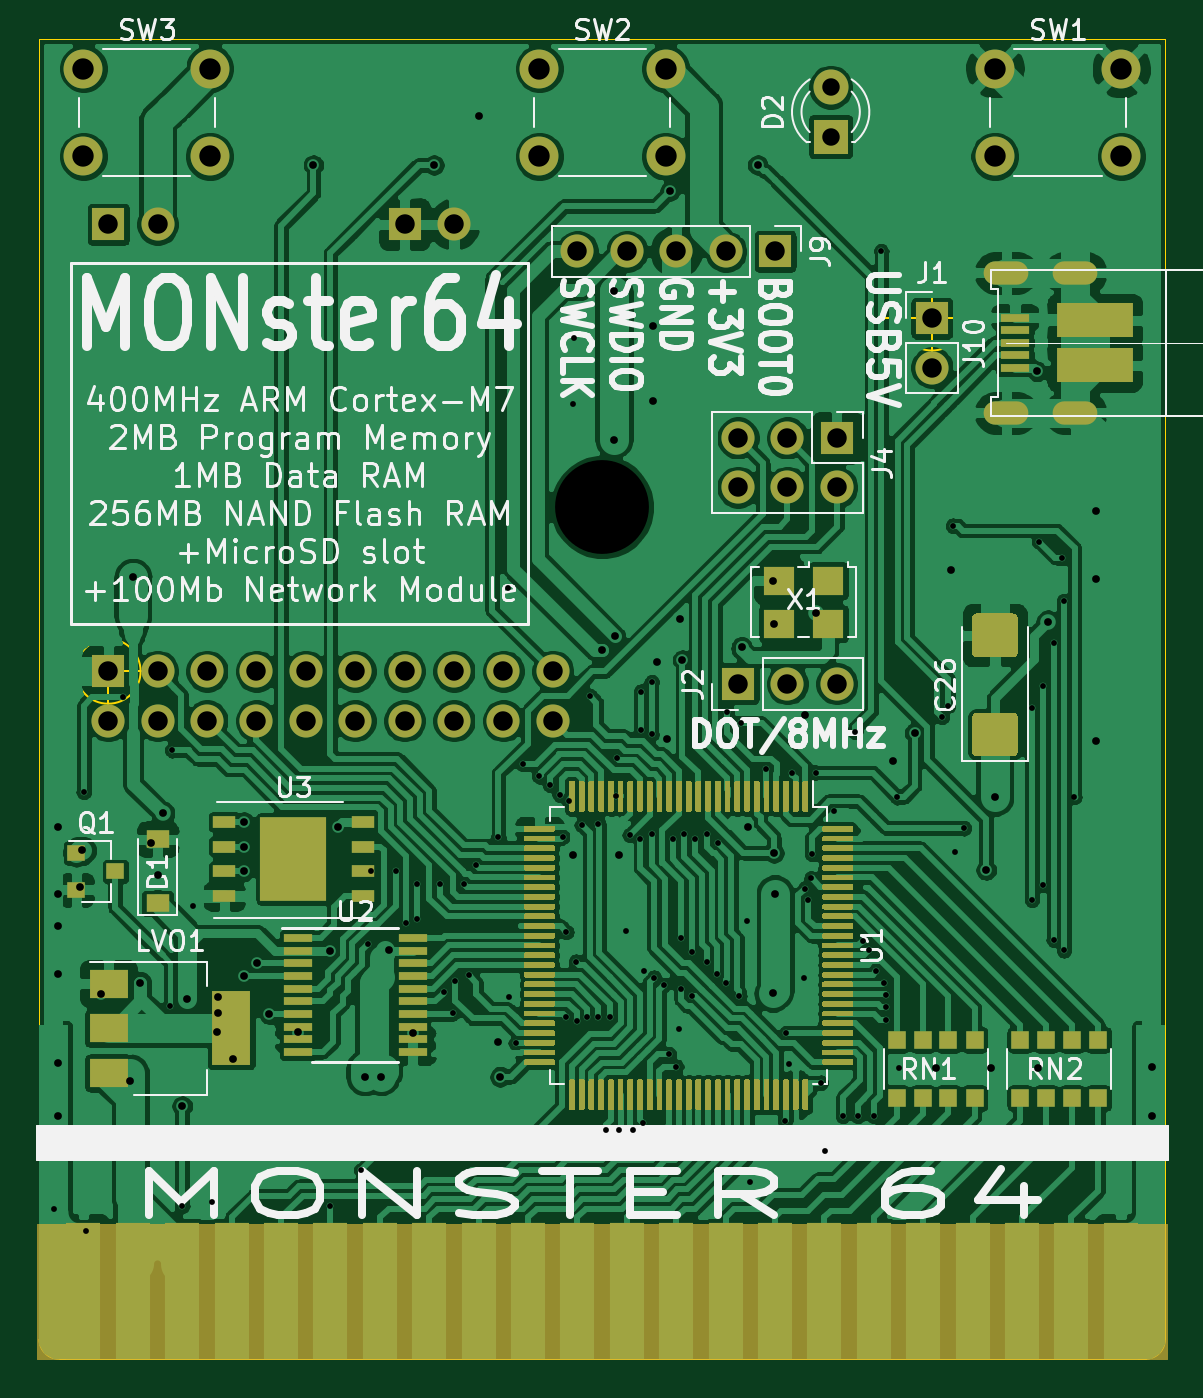
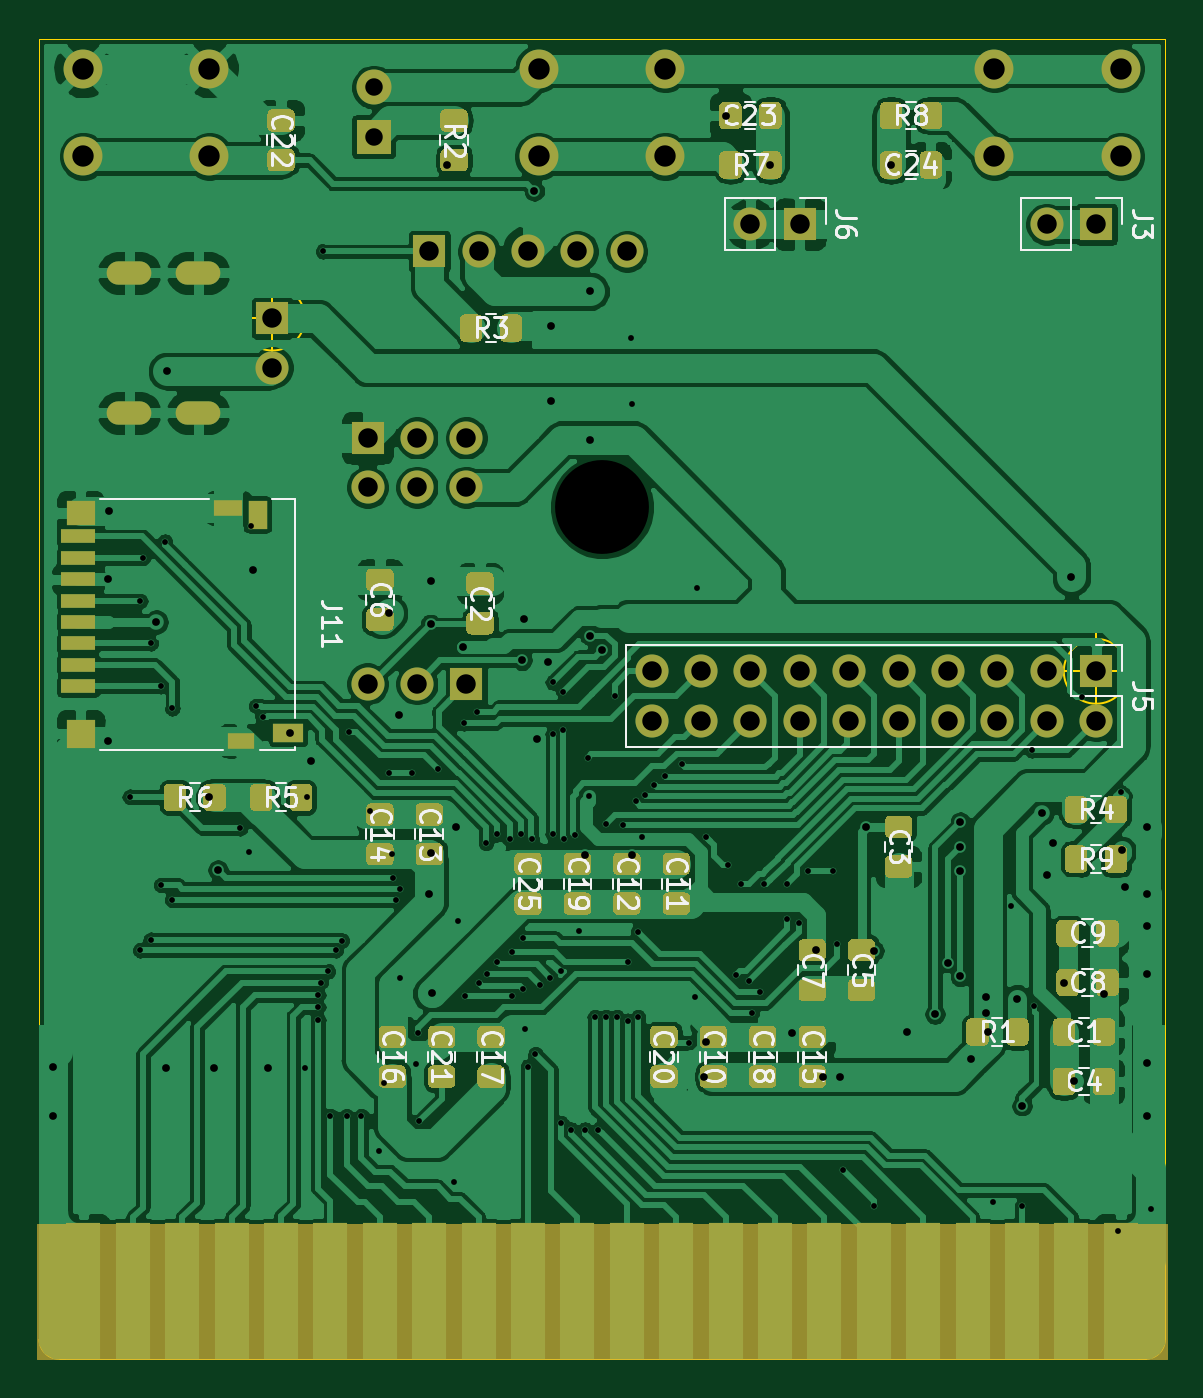
Circuit board: 9 layer files. Board 57.9 x 67.9 mm.
- bottom_copper: MONster64-B_Cu.gbr (429400 bytes)
- bottom_mask: MONster64-B_Mask.gbr (126349 bytes)
- bottom_silk: MONster64-B_SilkS.gbr (37323 bytes)
- outline: MONster64-Edge_Cuts.gbr (1251 bytes)
- top_copper: MONster64-F_Cu.gbr (542044 bytes)
- top_mask: MONster64-F_Mask.gbr (190235 bytes)
- top_silk: MONster64-F_SilkS.gbr (58403 bytes)
- drill: MONster64-NPTH.drl (315 bytes)
- drill: MONster64-PTH.drl (4558 bytes)

=== bottom_copper: MONster64-B_Cu.gbr (429400 bytes, source omitted) ===
=== bottom_mask: MONster64-B_Mask.gbr (126349 bytes, source omitted) ===
=== bottom_silk: MONster64-B_SilkS.gbr (37323 bytes, source omitted) ===
=== outline: MONster64-Edge_Cuts.gbr ===
G04 #@! TF.GenerationSoftware,KiCad,Pcbnew,(5.1.5)-3*
G04 #@! TF.CreationDate,2020-07-17T23:22:28-04:00*
G04 #@! TF.ProjectId,MONster64,4d4f4e73-7465-4723-9634-2e6b69636164,rev?*
G04 #@! TF.SameCoordinates,Original*
G04 #@! TF.FileFunction,Profile,NP*
%FSLAX46Y46*%
G04 Gerber Fmt 4.6, Leading zero omitted, Abs format (unit mm)*
G04 Created by KiCad (PCBNEW (5.1.5)-3) date 2020-07-17 23:22:28*
%MOMM*%
%LPD*%
G04 APERTURE LIST*
%ADD10C,0.100000*%
%ADD11C,0.025400*%
G04 APERTURE END LIST*
D10*
X104981166Y-85852000D02*
G75*
G03X104981166Y-85852000I-1666666J0D01*
G01*
X100814500Y-85852000D02*
X105814500Y-85852000D01*
X103314500Y-83352000D02*
X103314500Y-88352000D01*
X62626666Y-104013000D02*
G75*
G03X62626666Y-104013000I-1666666J0D01*
G01*
X58460000Y-104013000D02*
X63460000Y-104013000D01*
X60960000Y-101513000D02*
X60960000Y-106513000D01*
D11*
X58420000Y-139382500D02*
X114300000Y-139382500D01*
X57404000Y-71487500D02*
X57404000Y-138366500D01*
X115316000Y-71487500D02*
X115316000Y-138366500D01*
X58420000Y-139382500D02*
G75*
G02X57404000Y-138366500I0J1016000D01*
G01*
X57404000Y-71487500D02*
X115316000Y-71487500D01*
X114300000Y-139382500D02*
G75*
G03X115316000Y-138366500I0J1016000D01*
G01*
M02*

=== top_copper: MONster64-F_Cu.gbr (542044 bytes, source omitted) ===
=== top_mask: MONster64-F_Mask.gbr (190235 bytes, source omitted) ===
=== top_silk: MONster64-F_SilkS.gbr (58403 bytes, source omitted) ===
=== drill: MONster64-NPTH.drl ===
M48
; DRILL file {KiCad (5.1.5)-3} date 7/17/2020 11:22:31 PM
; FORMAT={-:-/ absolute / inch / decimal}
; #@! TF.CreationDate,2020-07-17T23:22:31-04:00
; #@! TF.GenerationSoftware,Kicad,Pcbnew,(5.1.5)-3
; #@! TF.FileFunction,NonPlated,1,2,NPTH
FMAT,2
INCH
T1C0.1900
%
G90
G05
T1
X3.4Y-3.7625
T0
M30

=== drill: MONster64-PTH.drl ===
M48
; DRILL file {KiCad (5.1.5)-3} date 7/17/2020 11:22:31 PM
; FORMAT={-:-/ absolute / inch / decimal}
; #@! TF.CreationDate,2020-07-17T23:22:31-04:00
; #@! TF.GenerationSoftware,Kicad,Pcbnew,(5.1.5)-3
; #@! TF.FileFunction,Plated,1,2,PTH
FMAT,2
INCH
T1C0.0118
T2C0.0157
T3C0.0236
T4C0.0354
T5C0.0394
T6C0.0433
%
G90
G05
T1
X2.29Y-5.1834
X2.3506Y-4.3394
X2.3552Y-5.2283
X2.4296Y-4.1479
X2.525Y-4.7725
X2.53Y-4.255
X2.55Y-5.1775
X2.572Y-4.5705
X2.6095Y-5.17
X2.85Y-5.1775
X2.9125Y-5.105
X2.925Y-4.6475
X2.9325Y-4.5
X2.9825Y-4.5
X3.0025Y-4.605
X3.025Y-4.525
X3.025Y-4.5971
X3.0725Y-4.525
X3.08Y-4.745
X3.0975Y-4.7875
X3.1025Y-4.7225
X3.12Y-4.525
X3.13Y-4.71
X3.145Y-4.4875
X3.19Y-4.43
X3.209Y-3.926
X3.212Y-4.7535
X3.225Y-4.8475
X3.2393Y-4.2825
X3.2725Y-4.3075
X3.295Y-4.325
X3.3141Y-4.345
X3.32Y-4.43
X3.3275Y-4.6225
X3.3275Y-4.795
X3.3325Y-4.3575
X3.34Y-3.5535
X3.342Y-3.4195
X3.3468Y-4.6826
X3.3481Y-4.8025
X3.3588Y-4.4062
X3.37Y-4.795
X3.375Y-4.145
X3.3925Y-4.405
X3.3925Y-4.795
X3.4075Y-5.0225
X3.415Y-4.795
X3.4272Y-4.3478
X3.4291Y-4.2701
X3.435Y-5.0225
X3.4475Y-4.62
X3.4559Y-4.4262
X3.4625Y-5.0225
X3.4775Y-4.435
X3.4785Y-4.136
X3.4785Y-4.214
X3.4825Y-5.01
X3.484Y-4.7015
X3.5Y-4.1175
X3.5Y-4.2225
X3.5Y-4.425
X3.505Y-4.715
X3.525Y-4.73
X3.535Y-4.87
X3.5425Y-4.435
X3.55Y-4.895
X3.5555Y-4.8185
X3.56Y-4.635
X3.56Y-4.7375
X3.565Y-4.425
X3.5825Y-4.6625
X3.5825Y-4.7525
X3.5875Y-4.435
X3.6125Y-4.425
X3.6125Y-4.6825
X3.6325Y-4.7075
X3.635Y-4.4425
X3.65Y-4.725
X3.6525Y-4.1775
X3.6775Y-4.7525
X3.68Y-4.2
X3.6925Y-4.5995
X3.7Y-5.128
X3.7325Y-4.2925
X3.77Y-5.005
X3.7728Y-4.8272
X3.7775Y-4.89
X3.785Y-4.3
X3.8085Y-4.7155
X3.81Y-4.535
X3.8175Y-4.5575
X3.8237Y-4.5138
X3.825Y-4.465
X3.8325Y-4.3
X3.8425Y-4.9275
X3.852Y-5.066
X3.87Y-4.3775
X3.8875Y-4.995
X3.9124Y-4.2176
X3.9175Y-4.995
X3.9275Y-4.64
X3.9397Y-4.6597
X3.95Y-4.995
X3.955Y-4.7025
X3.965Y-3.245
X3.97Y-4.725
X3.975Y-4.75
X3.975Y-4.775
X3.975Y-4.8
X3.9975Y-4.35
X4.001Y-4.898
X4.0875Y-4.1875
X4.1Y-4.165
X4.11Y-3.8
X4.115Y-4.4605
X4.1325Y-4.4125
X4.27Y-4.17
X4.27Y-4.5575
X4.285Y-3.8325
X4.2925Y-4.125
X4.2925Y-4.5275
X4.3141Y-4.0384
X4.3141Y-4.6384
X4.33Y-3.865
X4.335Y-3.9525
X4.335Y-4.66
X4.3561Y-4.3489
T2
X2.2979Y-4.4096
X2.2979Y-4.545
X2.2979Y-4.6096
X2.2979Y-4.7071
X2.2979Y-4.8871
X2.2979Y-4.9946
X2.3425Y-4.5325
X2.3475Y-4.4575
X2.385Y-4.7475
X2.445Y-4.925
X2.45Y-3.905
X2.4654Y-4.725
X2.4875Y-4.4425
X2.5Y-4.5075
X2.51Y-4.3825
X2.55Y-4.975
X2.5596Y-4.7579
X2.62Y-4.825
X2.6225Y-4.755
X2.6225Y-4.7875
X2.6526Y-4.8799
X2.675Y-4.4
X2.675Y-4.45
X2.675Y-4.5
X2.675Y-4.7125
X2.7005Y-4.6845
X2.726Y-4.789
X2.7839Y-4.8261
X2.8154Y-3.07
X2.8496Y-4.6604
X2.865Y-4.41
X2.9196Y-4.9154
X2.9521Y-4.9154
X2.9675Y-4.66
X3.0161Y-4.8264
X3.0596Y-3.07
X3.15Y-2.97
X3.19Y-4.845
X3.1933Y-4.9158
X3.3406Y-4.4669
X3.4Y-4.0525
X3.4239Y-3.3261
X3.4239Y-3.6261
X3.425Y-4.0225
X3.435Y-4.4668
X3.5031Y-3.3969
X3.5031Y-3.5469
X3.5105Y-4.0755
X3.531Y-4.233
X3.5375Y-3.1225
X3.5575Y-3.9895
X3.5625Y-4.0725
X3.6825Y-4.0464
X3.695Y-4.41
X3.715Y-3.07
X3.7454Y-4.7471
X3.7458Y-3.9117
X3.7475Y-4.0
X3.7475Y-4.4625
X3.75Y-4.545
X3.811Y-4.184
X3.8325Y-3.9775
X3.989Y-4.2775
X4.0325Y-4.22
X4.0765Y-4.898
X4.1068Y-3.8893
X4.1775Y-4.4975
X4.1865Y-4.898
X4.195Y-4.35
X4.28Y-3.4875
X4.283Y-4.8985
X4.3026Y-3.9951
X4.3993Y-3.7707
X4.3998Y-4.2352
X4.4006Y-3.9085
X4.5125Y-4.895
X4.5125Y-4.995
T4
X3.8625Y-2.9125
X3.8625Y-3.0125
T5
X3.0Y-3.19
X3.1Y-3.19
X3.675Y-4.12
X3.775Y-4.12
X3.875Y-4.12
X3.35Y-3.245
X3.45Y-3.245
X3.55Y-3.245
X3.65Y-3.245
X3.75Y-3.245
X2.4Y-4.095
X2.4Y-4.195
X2.5Y-4.095
X2.5Y-4.195
X2.6Y-4.095
X2.6Y-4.195
X2.7Y-4.095
X2.7Y-4.195
X2.8Y-4.095
X2.8Y-4.195
X2.9Y-4.095
X2.9Y-4.195
X3.0Y-4.095
X3.0Y-4.195
X3.1Y-4.095
X3.1Y-4.195
X3.2Y-4.095
X3.2Y-4.195
X3.3Y-4.095
X3.3Y-4.195
X3.675Y-3.6225
X3.675Y-3.7225
X3.775Y-3.6225
X3.775Y-3.7225
X3.875Y-3.6225
X3.875Y-3.7225
X4.0675Y-3.38
X4.0675Y-3.48
X2.4Y-3.19
X2.5Y-3.19
T6
X2.35Y-2.875
X2.35Y-3.0522
X2.6059Y-2.875
X2.6059Y-3.0522
X3.2725Y-2.875
X3.2725Y-3.0522
X3.5284Y-2.875
X3.5284Y-3.0522
X4.195Y-2.875
X4.195Y-3.0522
X4.4509Y-2.875
X4.4509Y-3.0522
T3
G00X4.2394Y-3.2883
M15
G01X4.1961Y-3.2883
M16
G05
G00X4.2394Y-3.5717
M15
G01X4.1961Y-3.5717
M16
G05
G00X4.3792Y-3.2883
M15
G01X4.3359Y-3.2883
M16
G05
G00X4.3792Y-3.5717
M15
G01X4.3359Y-3.5717
M16
G05
T0
M30
